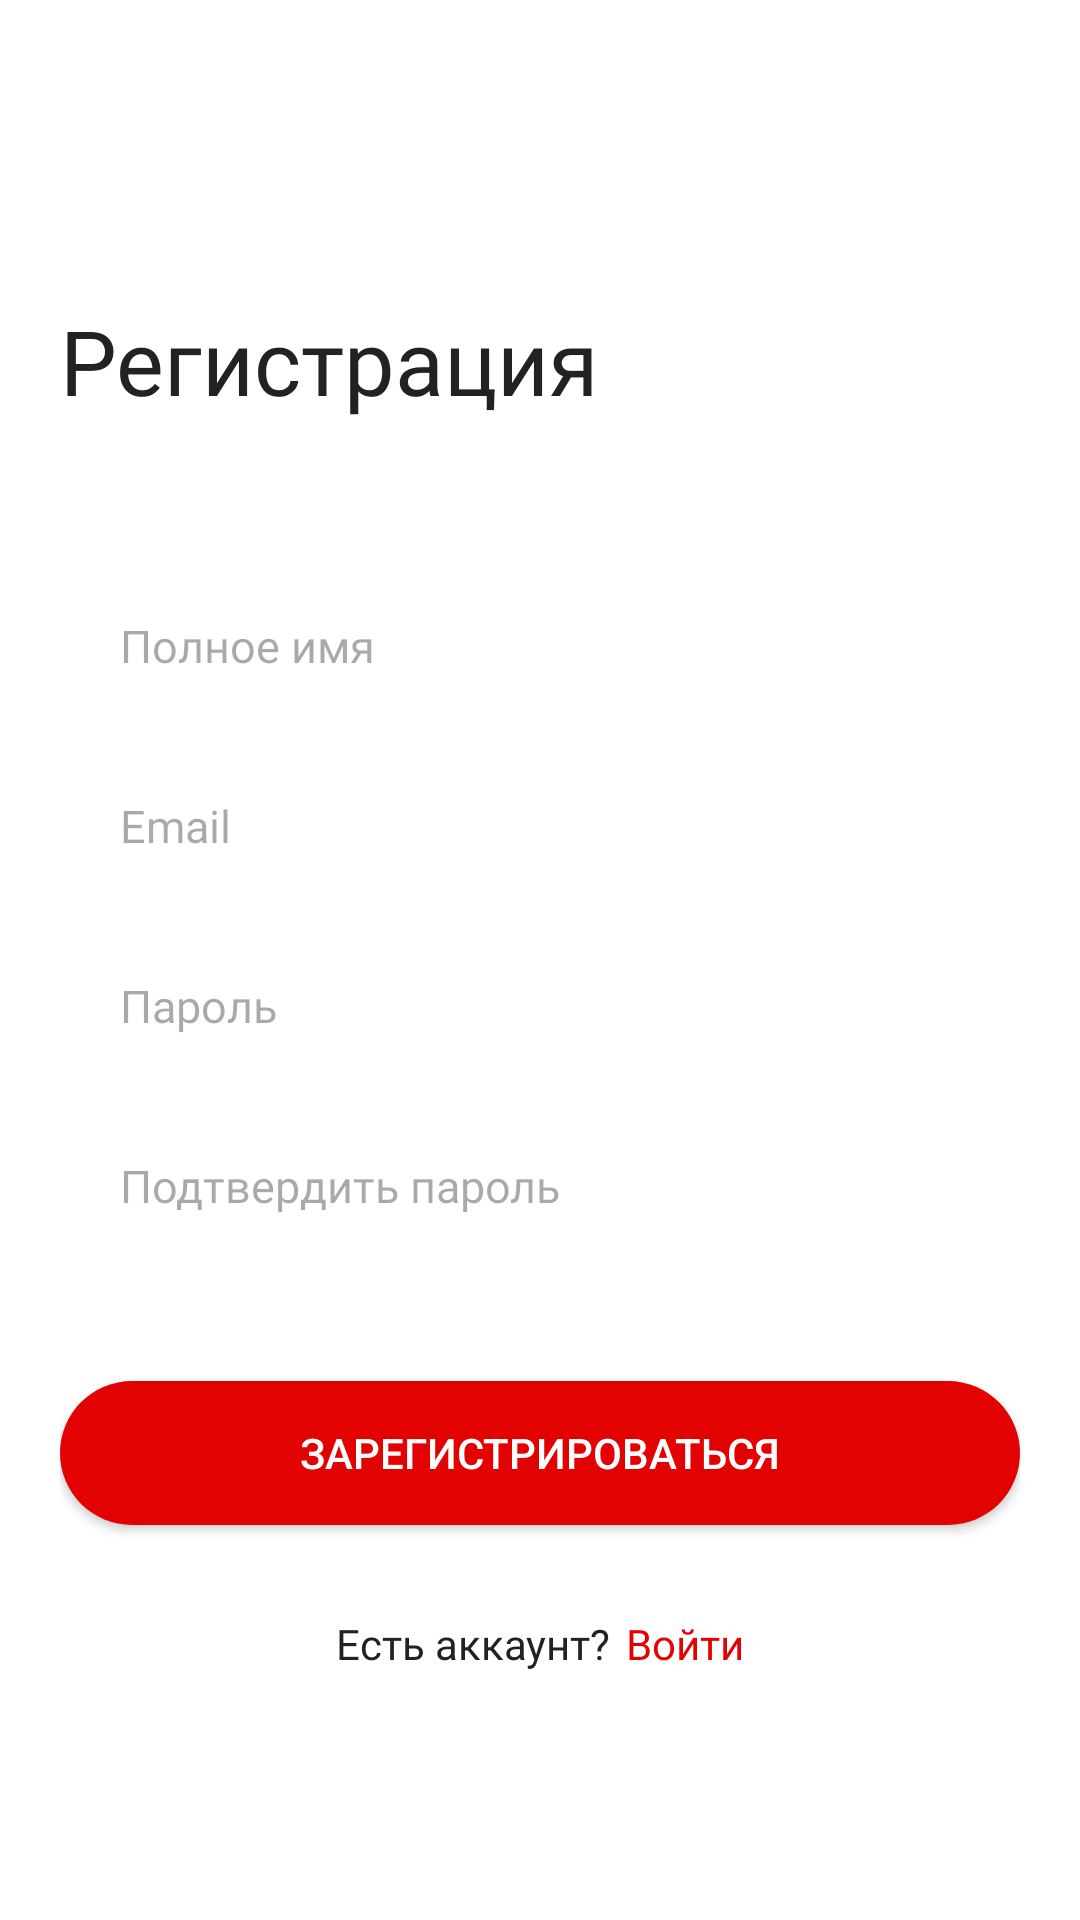

Reconstruct the res/layout file that produces this screen, plus the resources it refers to.
<!-- AndroidManifest.xml: application theme Theme.DeliveryApp -->
<!-- res/layout/fragment_sign_up.xml -->
<?xml version="1.0" encoding="utf-8"?>
<androidx.constraintlayout.widget.ConstraintLayout xmlns:android="http://schemas.android.com/apk/res/android"
    xmlns:app="http://schemas.android.com/apk/res-auto"
    xmlns:tools="http://schemas.android.com/tools"
    android:layout_width="match_parent"
    android:layout_height="match_parent"
    android:background="@android:color/white"
    tools:context=".MainActivity">


    <TextView
        android:id="@+id/textView2"
        android:layout_width="match_parent"
        android:layout_height="wrap_content"
        android:layout_marginLeft="20dp"
        android:layout_marginTop="100dp"
        android:fontFamily="@font/metropolis_bold"
        android:text="@string/sign_up1"
        android:textColor="@color/mainText"
        android:textSize="30sp"
        app:layout_constraintStart_toStartOf="parent"
        app:layout_constraintTop_toTopOf="parent" />


    <LinearLayout
        android:orientation="vertical"
        android:layout_marginLeft="20dp"
        android:layout_marginRight="20dp"
        android:layout_marginTop="50dp"
        android:layout_width="match_parent"
        android:layout_height="wrap_content"
        app:layout_constraintTop_toBottomOf="@+id/textView2">
        <EditText
            android:id="@+id/nameEt_signUpPage"
            android:layout_width="match_parent"
            android:layout_height="50dp"
            android:textSize="15sp"
            android:paddingLeft="20dp"
            android:drawableRight="@null"
            android:paddingRight="20dp"
            android:textColor="@color/mainText"
            android:background="@drawable/edit_text_background"
            android:fontFamily="@font/metropolis_regular"
            android:hint="@string/full_name"
            android:inputType="textPersonName"
            android:maxLines="1" />
        <EditText
            android:layout_marginTop="10dp"
            android:id="@+id/emailEt_signUpPage"
            android:layout_width="match_parent"
            android:layout_height="50dp"
            android:textSize="15sp"
            android:paddingLeft="20dp"
            android:drawableRight="@null"
            android:paddingRight="20dp"
            android:textColor="@color/mainText"
            android:background="@color/white"
            android:fontFamily="@font/metropolis_regular"
            android:hint="@string/email"
            android:inputType="textEmailAddress"
            android:maxLines="1" />

        <EditText
            android:layout_marginTop="10dp"
            android:id="@+id/PassEt_signUpPage"
            android:layout_width="match_parent"
            android:layout_height="50dp"
            android:textSize="15sp"
            android:textColor="@color/mainText"
            android:drawableRight="@null"
            android:paddingRight="20dp"
            android:paddingLeft="20dp"
            android:background="@drawable/edit_text_background"
            android:fontFamily="@font/metropolis_regular"
            android:hint="@string/password"
            android:inputType="textPassword"
            android:maxLines="1" />
        <EditText
            android:layout_marginTop="10dp"
            android:id="@+id/cPassEt_signUpPage"
            android:layout_width="match_parent"
            android:layout_height="50dp"
            android:textSize="15sp"
            android:textColor="@color/mainText"
            android:drawableRight="@null"
            android:paddingRight="20dp"
            android:paddingLeft="20dp"
            android:background="@drawable/edit_text_background"
            android:fontFamily="@font/metropolis_regular"
            android:hint="@string/confirm_password"
            android:inputType="textPassword"
            android:maxLines="1" />

        <androidx.appcompat.widget.AppCompatButton
            android:id="@+id/signUpBtn_signUpPage"
            android:layout_width="match_parent"
            android:layout_height="wrap_content"
            android:background="@drawable/btn_background"
            android:text="@string/sign_up"
            android:layout_marginTop="40dp"
            android:elevation="10dp"
            android:textColor="@color/white"
            />


        <LinearLayout
            android:layout_marginTop="30dp"
            android:gravity="center"
            android:layout_width="match_parent"
            android:layout_height="wrap_content"

            >
            <TextView
                android:id="@+id/haveAnAccount"
                android:layout_width="wrap_content"
                android:layout_height="wrap_content"
                android:fontFamily="@font/metropolis_regular"
                android:text="@string/have_an_account"
                android:textColor="@color/mainText"
                android:textSize="14sp"
                />
            <TextView
                android:id="@+id/signInTv_signUpPage"
                android:layout_width="wrap_content"
                android:layout_height="wrap_content"
                android:fontFamily="@font/metropolis_regular"
                android:layout_marginLeft="@dimen/_5sdp"
                android:text="@string/login"
                android:textColor="@color/mainRed"
                android:textSize="14sp"
                />
        </LinearLayout>

    </LinearLayout>


</androidx.constraintlayout.widget.ConstraintLayout>
<!-- resources referenced by this layout -->
<resources>
  <color name="mainRed">#E30202</color>
  <color name="mainText">#222222</color>
  <color name="white">#FFFFFFFF</color>
  <dimen name="_5sdp">5.00dp</dimen>
  <!-- drawable btn_background (drawable) -->
  <?xml version="1.0" encoding="utf-8"?>
  <shape xmlns:android="http://schemas.android.com/apk/res/android">
  
      <solid android:color="@color/mainRed"/>
      <corners android:radius="30dp"/>
  
  </shape>
  <string name="confirm_password">Подтвердить пароль</string>
  <string name="email">Email</string>
  <string name="full_name">Полное имя</string>
  <string name="have_an_account">Есть аккаунт?</string>
  <string name="login">Войти</string>
  <string name="password">Пароль</string>
  <string name="sign_up"> Зарегистрироваться</string>
  <string name="sign_up1">Регистрация</string>
  <style name="Theme.DeliveryApp" parent="Base.Theme.DeliveryApp" />
  <style name="Base.Theme.DeliveryApp" parent="Theme.Material3.DayNight.NoActionBar">
          
          
          <item name="android:statusBarColor">@color/text_color</item>
  
      </style>
  <color name="text_color">#363E45</color>
</resources>
